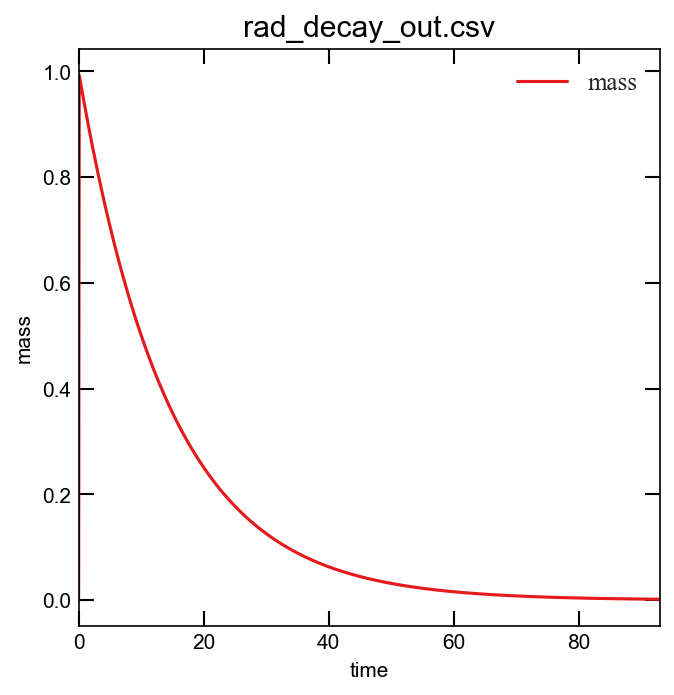

Source data for this figure (header and first rows):
time, mass
0, 0
0.1, 0.9931
0.2, 0.9863
0.3, 0.9795
0.4, 0.9727
0.5, 0.9661
0.6, 0.9594
0.7, 0.9528
0.8, 0.9462
0.9, 0.9397
1, 0.9333
1.1, 0.9268
1.2, 0.9205
1.3, 0.9141
1.4, 0.9078
1.5, 0.9016
1.6, 0.8954
1.7, 0.8892
1.8, 0.8831
1.9, 0.877
2, 0.871
2.1, 0.865
2.2, 0.859
2.3, 0.8531
2.4, 0.8472
2.5, 0.8414
2.6, 0.8356
2.7, 0.8299
2.8, 0.8241
2.9, 0.8185
3, 0.8128
3.1, 0.8072
3.2, 0.8017
3.3, 0.7962
3.4, 0.7907
3.5, 0.7852
3.6, 0.7798
3.7, 0.7745
3.8, 0.7691
3.9, 0.7638
4, 0.7586
4.1, 0.7534
4.2, 0.7482
4.3, 0.743
4.4, 0.7379
4.5, 0.7328
4.6, 0.7278
4.7, 0.7228
4.8, 0.7178
4.9, 0.7129
5, 0.708
5.1, 0.7031
5.2, 0.6982
5.3, 0.6934
5.4, 0.6887
5.5, 0.6839
5.6, 0.6792
5.7, 0.6745
5.8, 0.6699
5.9, 0.6653
... 871 more rows
